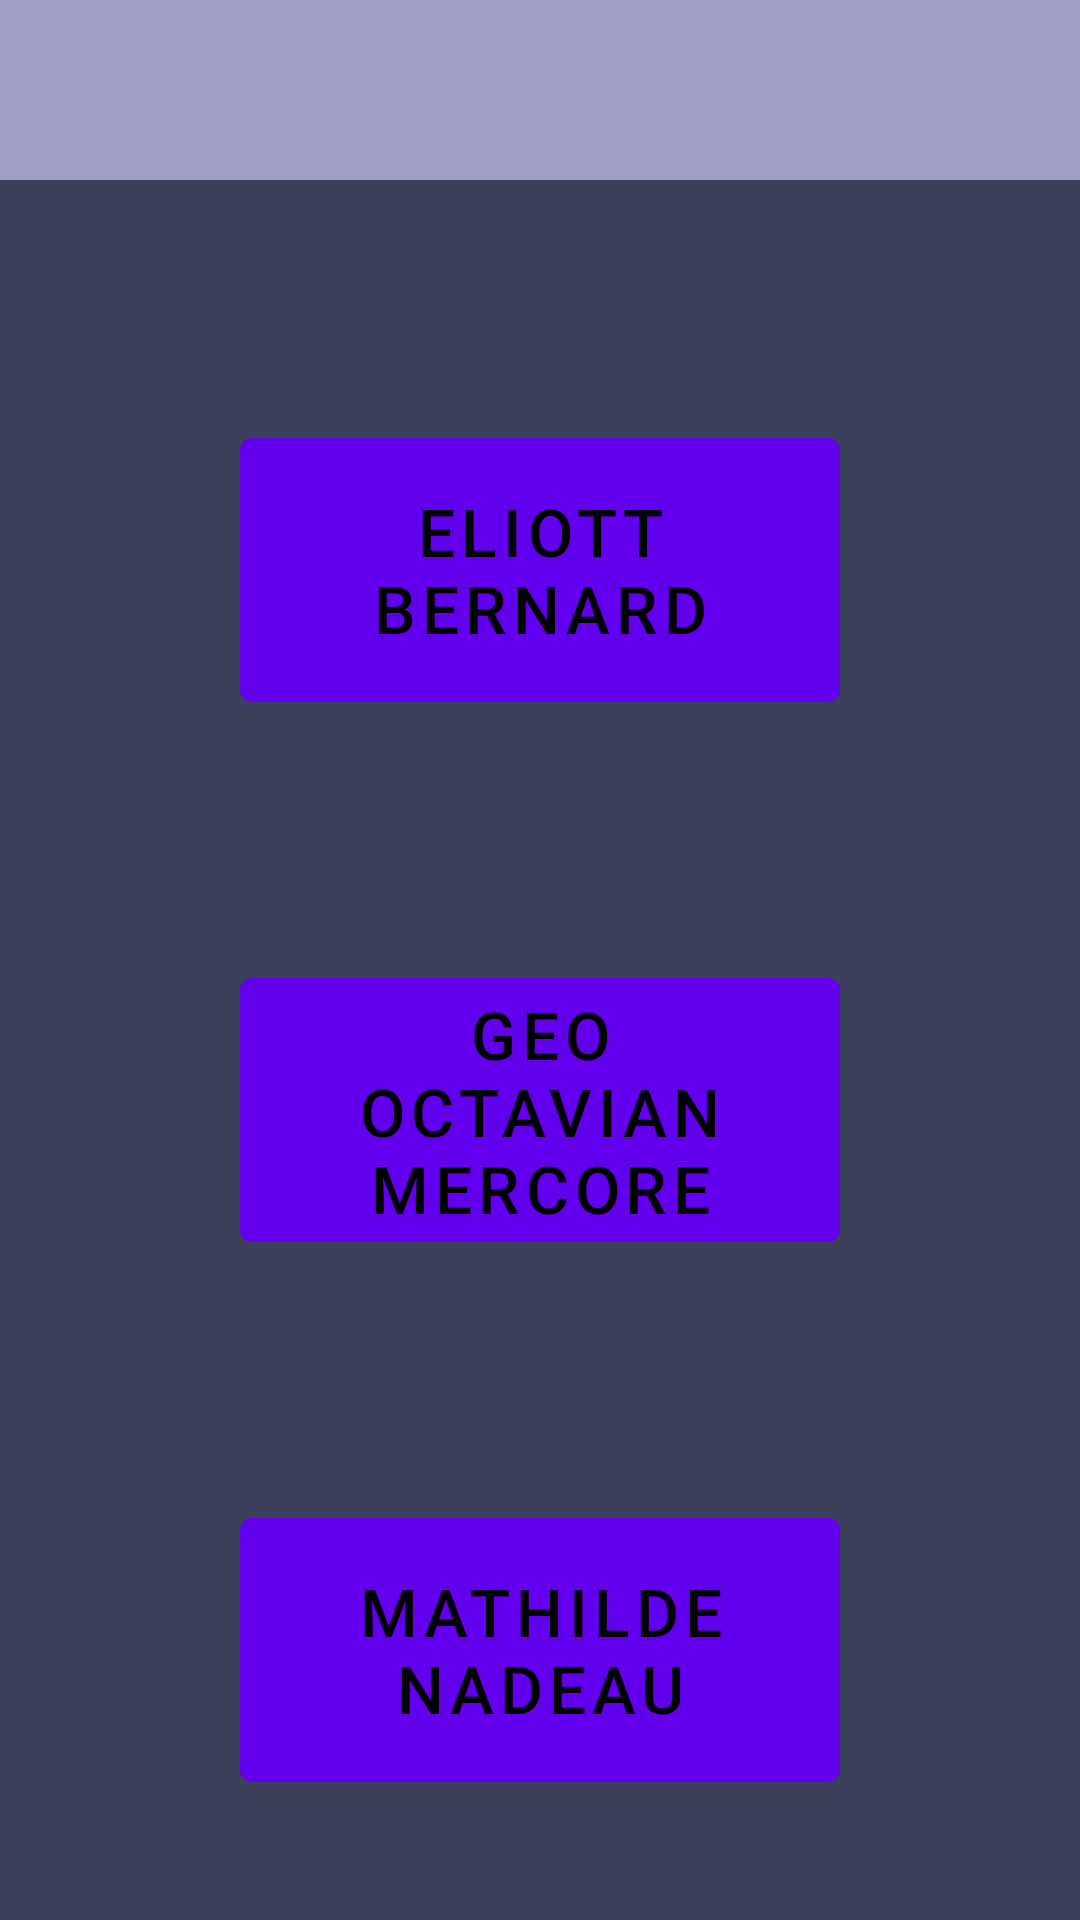

Produce the Android XML layout that renders to this screen, including the resource entries it uses.
<!-- AndroidManifest.xml: activity theme Theme.Home -->
<!-- res/layout/activity_student_list.xml -->
<?xml version="1.0" encoding="utf-8"?>
<LinearLayout xmlns:android="http://schemas.android.com/apk/res/android"
    xmlns:tools="http://schemas.android.com/tools"
    android:layout_width="match_parent"
    android:layout_height="match_parent"
    android:orientation="vertical"
    tools:context=".StudentListActivity">
    <include
        layout="@layout/layout_header"
        android:layout_width="match_parent"
        android:layout_height="wrap_content" />
    <ScrollView
        android:layout_width="match_parent"
        android:layout_height="match_parent">

        <LinearLayout
            android:layout_width="match_parent"
            android:layout_height="wrap_content"
            android:orientation="vertical" >

            <Button
                android:id="@+id/button_student1"
                style="@style/HomeButton"
                android:text="@string/student_list_button1"
                />

            <Button
                android:id="@+id/button_student2"
                style="@style/HomeButton"
                android:text="@string/student_list_button2" />

            <Button
                android:id="@+id/button_student3"
                style="@style/HomeButton"
                android:text="@string/student_list_button3" />
        </LinearLayout>
    </ScrollView>
</LinearLayout>
<!-- res/layout/layout_header.xml (included above) -->
<?xml version="1.0" encoding="utf-8"?>
<LinearLayout
    xmlns:android="http://schemas.android.com/apk/res/android"
    xmlns:app="http://schemas.android.com/apk/res-auto"
    android:orientation="vertical"
    android:layout_width="match_parent"
    android:layout_height="match_parent">
    <RelativeLayout
        android:background="@color/teal_200"
        android:layout_width="match_parent"
        android:layout_height="60dp">

    <TextView
        android:id="@+id/textViewTitle"
        android:layout_width="match_parent"
        android:layout_height="80dp"
        android:background="@color/purple_200"
        android:gravity="center"
        android:textStyle="bold"
        android:textSize="20sp"
        android:textColor="@color/black"

        />

        <ImageView
            android:id="@+id/imageViewBack"
            android:visibility="gone"
            android:layout_width="60dp"
            android:layout_height="60dp"
            app:srcCompat="@drawable/icon_back" />
    </RelativeLayout>

    </LinearLayout>
<!-- resources referenced by this layout -->
<resources>
  <color name="black">#FF000000</color>
  <color name="purple_200">#9FA0C3</color>
  <color name="teal_200">#FF03DAC5</color>
  <string name="student_list_button1">Eliott Bernard</string>
  <string name="student_list_button2">Geo Octavian Mercore</string>
  <string name="student_list_button3">Mathilde Nadeau</string>
  <style name="HomeButton" parent="TextAppearance.AppCompat.Widget.Button">
          <item name="android:textSize">22sp</item>
          <item name="android:textColor">@color/black</item>
          <item name="android:layout_width">200dp</item>
          <item name="android:layout_height">100dp</item>
          <item name="android:layout_gravity">center_horizontal</item>
          <item name="android:layout_marginTop">80dp</item>
      </style>
  <style name="Theme.Home" parent="Theme.MaterialComponents.DayNight.NoActionBar">
          <item name="android:background">@color/purple_500</item>
          
      </style>
  <color name="purple_500">#3D405B</color>
</resources>
